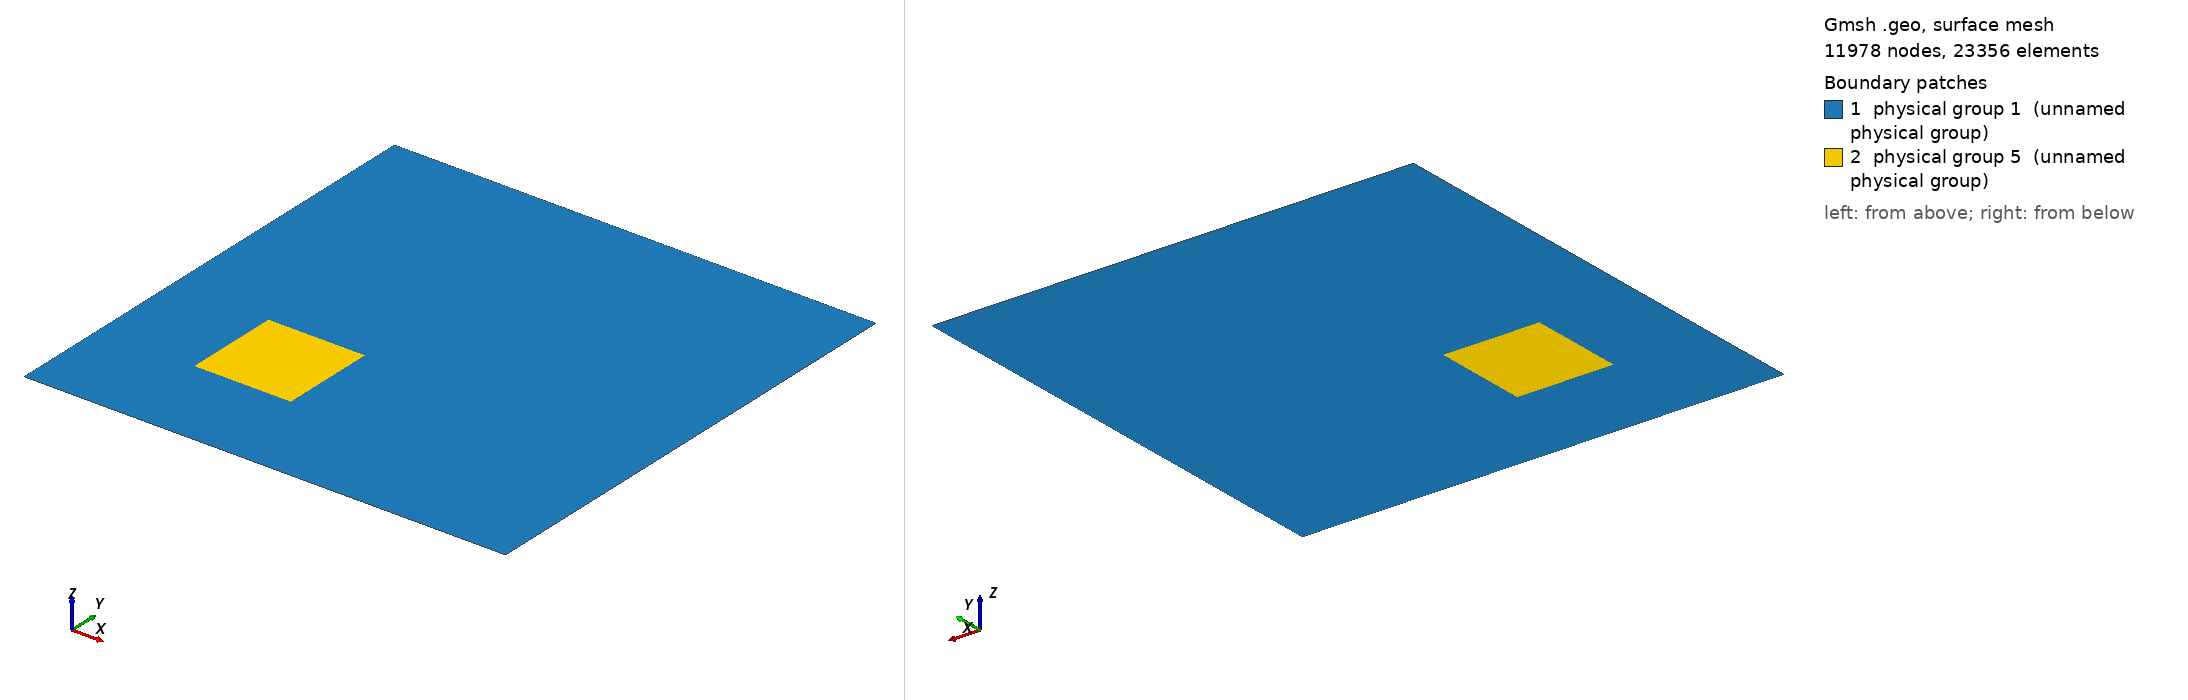

Gmsh geometry script, surface-meshed: 11978 nodes, 23356 surface elements. Boundary patches (legend numbers): 1 physical group 1 (unnamed physical group), 2 physical group 5 (unnamed physical group). Left view from above one corner, right view from below the opposite corner. Legend entries are the model's physical surfaces. The drawing asked Gmsh for element sizes between 1% and 20% of the model's largest extent; the script's own settings can give other sizes.

=== xfem3_noarea_fin_fluid.geo (drawn) ===
// Parameters: acoustic cavity
lx = 1.0;
ly = 1.0;

ax = 0.2;
ay = 0.2;
l1 = 0.2;
l2 = 0.2;

l3 = 0.5;
l4 = 0.2;
l5 = 1.0;

// xfem 1
//n1 = lx/3; 

// xfem 2
//n1 = lx/20;

nh=40;
nv=80;
n1=lx/(nv*1.5);

// xfem 3
//n1 = lx/27;

// xfem 4
//n1 = lx/81;

// xfem 5
//n1 = lx/243;

// xfem 6
//n1 = lx/350;

// Corners
Point(1)  = {0,     0  , 0, n1};
Point(2)  = {lx,    0  , 0, n1};
Point(3)  = {lx,    ly , 0, n1};
Point(4)  = {0 ,    ly , 0, n1};

Point(5)  = {ax,    ay    , 0, n1};
Point(6)  = {ax+l1, ay    , 0, n1};
Point(7)  = {ax+l1, ay+l2 , 0, n1};
Point(8)  = {ax ,   ay+l2 , 0, n1};


Line(1) = {1,2};
Line(2) = {2,3};
Line(3) = {3,4};
Line(4) = {4,1};

Line Loop(5) = {1,2,3,4};

Line(6) = {5, 6};
Line(7) = {6, 7};
Line(8) = {7, 8};
Line(9) = {8, 5};


Physical Line(2) = {4};

Line(22) = {2, 3};


Line Loop(26) = {8, 9, 6, 7};
Plane Surface(27) = {26};
Physical Surface(5) = {27};

Plane Surface(15) = {5,-26};
Physical Surface(1) = {15,27};
